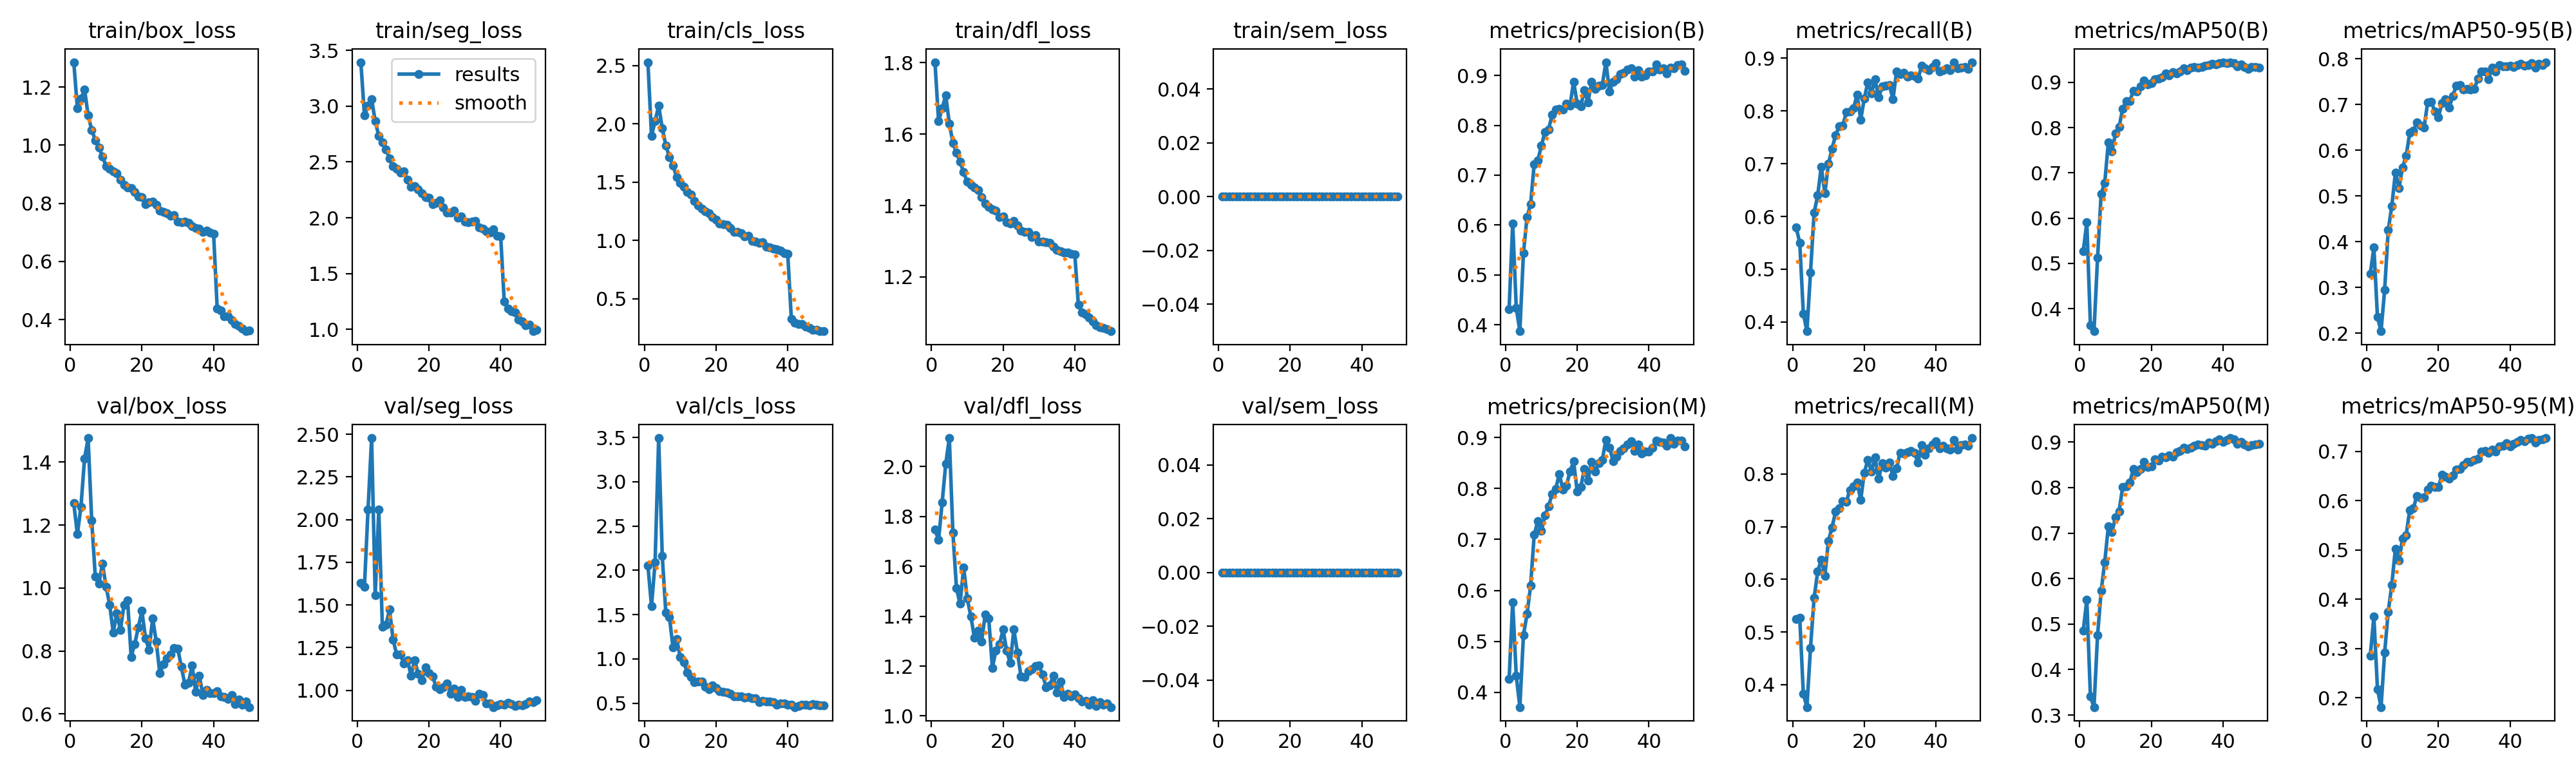

The table this chart was drawn from, first rows:
epoch, time, train/box_loss, train/seg_loss, train/cls_loss, train/dfl_loss, train/sem_loss, metrics/precision(B), metrics/recall(B), metrics/mAP50(B), metrics/mAP50-95(B), metrics/precision(M), metrics/recall(M), metrics/mAP50(M), metrics/mAP50-95(M), val/box_loss, val/seg_loss, val/cls_loss, val/dfl_loss, val/sem_loss, lr/pg0, lr/pg1, lr/pg2, lr/pg3
1, 352.6, 1.286, 3.393, 2.529, 1.801, 0, 0.4318, 0.5788, 0.5268, 0.3297, 0.426, 0.5251, 0.485, 0.2853, 1.269, 1.629, 2.054, 1.747, 0, 0.009974, 0.003325, 0.009974, 0.003325
2, 681, 1.127, 2.916, 1.897, 1.636, 0, 0.6035, 0.5503, 0.5905, 0.3881, 0.5772, 0.5266, 0.5537, 0.3644, 1.171, 1.606, 1.594, 1.706, 0, 0.01958, 0.006526, 0.01958, 0.006526
3, 992.1, 1.16, 3.003, 2.023, 1.672, 0, 0.4338, 0.416, 0.3628, 0.2354, 0.4322, 0.3826, 0.3412, 0.2175, 1.258, 2.059, 2.09, 1.855, 0, 0.02879, 0.009596, 0.02879, 0.009596
4, 1304, 1.192, 3.064, 2.155, 1.708, 0, 0.3872, 0.3825, 0.35, 0.2046, 0.3713, 0.3574, 0.3175, 0.1809, 1.411, 2.477, 3.494, 2.011, 0, 0.02822, 0.009406, 0.02822, 0.009406
5, 1614, 1.102, 2.866, 1.963, 1.63, 0, 0.5437, 0.494, 0.5125, 0.2947, 0.5127, 0.4702, 0.4754, 0.2914, 1.476, 1.558, 2.161, 2.115, 0, 0.02762, 0.009208, 0.02762, 0.009208
6, 1925, 1.053, 2.734, 1.815, 1.575, 0, 0.616, 0.6068, 0.6541, 0.4252, 0.5534, 0.5646, 0.5727, 0.3745, 1.214, 2.058, 1.519, 1.734, 0, 0.02703, 0.00901, 0.02703, 0.00901
7, 2235, 1.017, 2.678, 1.715, 1.547, 0, 0.6423, 0.6399, 0.6779, 0.4783, 0.6097, 0.6147, 0.6362, 0.4294, 1.036, 1.371, 1.472, 1.512, 0, 0.02644, 0.008812, 0.02644, 0.008812
8, 2546, 0.9916, 2.614, 1.645, 1.522, 0, 0.7221, 0.6942, 0.7672, 0.5507, 0.7093, 0.6373, 0.7145, 0.5026, 1.014, 1.385, 1.128, 1.449, 0, 0.02584, 0.008614, 0.02584, 0.008614
9, 2857, 0.9618, 2.53, 1.545, 1.493, 0, 0.7293, 0.6444, 0.7478, 0.5177, 0.7355, 0.6068, 0.7018, 0.4782, 1.078, 1.472, 1.227, 1.596, 0, 0.02525, 0.008416, 0.02525, 0.008416
10, 3168, 0.9281, 2.459, 1.496, 1.466, 0, 0.759, 0.6997, 0.7867, 0.5629, 0.7168, 0.6731, 0.7344, 0.5235, 1.005, 1.297, 1.023, 1.47, 0, 0.02465, 0.008218, 0.02465, 0.008218
11, 3479, 0.9192, 2.439, 1.458, 1.459, 0, 0.7869, 0.7285, 0.8012, 0.587, 0.7473, 0.6989, 0.748, 0.53, 0.9476, 1.209, 0.9647, 1.4, 0, 0.02406, 0.00802, 0.02406, 0.00802
12, 3791, 0.9109, 2.405, 1.416, 1.45, 0, 0.7915, 0.7542, 0.842, 0.6383, 0.7645, 0.7285, 0.8014, 0.581, 0.8596, 1.211, 0.8421, 1.314, 0, 0.02347, 0.007822, 0.02347, 0.007822
13, 4101, 0.9042, 2.415, 1.393, 1.443, 0, 0.8213, 0.7706, 0.8588, 0.643, 0.7894, 0.7353, 0.803, 0.5839, 0.92, 1.159, 0.7951, 1.342, 0, 0.02287, 0.007624, 0.02287, 0.007624
14, 4412, 0.882, 2.338, 1.34, 1.424, 0, 0.8318, 0.7725, 0.8583, 0.6609, 0.7989, 0.7487, 0.8117, 0.6099, 0.866, 1.178, 0.7365, 1.299, 0, 0.02228, 0.007426, 0.02228, 0.007426
15, 4722, 0.8628, 2.277, 1.303, 1.405, 0, 0.8329, 0.7976, 0.882, 0.6534, 0.8286, 0.7478, 0.8408, 0.6049, 0.9472, 1.087, 0.7407, 1.406, 0, 0.02168, 0.007228, 0.02168, 0.007228
16, 5033, 0.855, 2.283, 1.274, 1.397, 0, 0.8315, 0.7995, 0.8792, 0.6494, 0.7976, 0.7699, 0.8341, 0.606, 0.9612, 1.177, 0.7429, 1.391, 0, 0.02109, 0.00703, 0.02109, 0.00703
17, 5343, 0.8528, 2.253, 1.251, 1.389, 0, 0.8439, 0.8053, 0.8919, 0.7043, 0.8058, 0.7768, 0.8414, 0.6223, 0.7818, 1.097, 0.688, 1.193, 0, 0.0205, 0.006832, 0.0205, 0.006832
18, 5653, 0.8388, 2.218, 1.234, 1.385, 0, 0.84, 0.8313, 0.9037, 0.7054, 0.8336, 0.7841, 0.8559, 0.6298, 0.8226, 1.059, 0.6579, 1.263, 0, 0.0199, 0.006634, 0.0199, 0.006634
19, 5965, 0.8225, 2.188, 1.199, 1.368, 0, 0.8877, 0.7833, 0.896, 0.6847, 0.8528, 0.7508, 0.8456, 0.627, 0.8752, 1.134, 0.6973, 1.288, 0, 0.01931, 0.006436, 0.01931, 0.006436
20, 6275, 0.8204, 2.18, 1.179, 1.369, 0, 0.8429, 0.8237, 0.8987, 0.6723, 0.7938, 0.8024, 0.847, 0.6271, 0.9275, 1.1, 0.6726, 1.346, 0, 0.01871, 0.006238, 0.01871, 0.006238
21, 6585, 0.7978, 2.122, 1.145, 1.353, 0, 0.8386, 0.8547, 0.9073, 0.7031, 0.8032, 0.8274, 0.8616, 0.6526, 0.8407, 1.081, 0.6368, 1.261, 0, 0.01812, 0.00604, 0.01812, 0.00604
22, 6897, 0.8033, 2.131, 1.138, 1.35, 0, 0.87, 0.8338, 0.908, 0.712, 0.8388, 0.8049, 0.859, 0.6486, 0.8042, 1.023, 0.6249, 1.212, 0, 0.01753, 0.005842, 0.01753, 0.005842
23, 7207, 0.8051, 2.157, 1.135, 1.356, 0, 0.8462, 0.8596, 0.9113, 0.6933, 0.8156, 0.8317, 0.8679, 0.6451, 0.9038, 1.008, 0.6168, 1.347, 0, 0.01693, 0.005644, 0.01693, 0.005644
24, 7519, 0.7936, 2.09, 1.107, 1.343, 0, 0.8867, 0.8255, 0.9193, 0.7179, 0.8522, 0.791, 0.8659, 0.6505, 0.8299, 1.016, 0.6053, 1.254, 0, 0.01634, 0.005446, 0.01634, 0.005446
25, 7830, 0.7744, 2.048, 1.074, 1.329, 0, 0.8732, 0.8466, 0.9161, 0.7416, 0.8328, 0.8209, 0.8702, 0.6622, 0.7288, 1.041, 0.579, 1.158, 0, 0.01574, 0.005248, 0.01574, 0.005248
26, 8141, 0.7708, 2.047, 1.074, 1.326, 0, 0.8799, 0.8476, 0.9221, 0.7424, 0.8489, 0.8125, 0.8677, 0.6644, 0.7591, 0.9795, 0.5768, 1.155, 0, 0.01515, 0.00505, 0.01515, 0.00505
27, 8452, 0.7666, 2.062, 1.063, 1.327, 0, 0.8812, 0.8495, 0.9193, 0.7325, 0.856, 0.8215, 0.8779, 0.6726, 0.7771, 1.01, 0.577, 1.181, 0, 0.01456, 0.004852, 0.01456, 0.004852
28, 8763, 0.7565, 2.002, 1.034, 1.311, 0, 0.9265, 0.8221, 0.9241, 0.7336, 0.8956, 0.7958, 0.8809, 0.6784, 0.7889, 0.9617, 0.559, 1.188, 0, 0.01396, 0.004654, 0.01396, 0.004654
29, 9074, 0.7598, 2.013, 1.039, 1.317, 0, 0.868, 0.8746, 0.9313, 0.7331, 0.8802, 0.8113, 0.887, 0.6779, 0.8088, 1.005, 0.567, 1.201, 0, 0.01337, 0.004456, 0.01337, 0.004456
30, 9385, 0.7371, 1.964, 0.9976, 1.299, 0, 0.8875, 0.8696, 0.9265, 0.7336, 0.8538, 0.8407, 0.8848, 0.683, 0.8078, 0.9604, 0.5559, 1.202, 0, 0.01277, 0.004258, 0.01277, 0.004258
31, 9695, 0.7338, 1.963, 0.9929, 1.299, 0, 0.8918, 0.8725, 0.933, 0.7565, 0.862, 0.8386, 0.8878, 0.6856, 0.7504, 0.9652, 0.551, 1.167, 0, 0.01218, 0.00406, 0.01218, 0.00406
32, 10006, 0.7372, 1.969, 0.9787, 1.297, 0, 0.9021, 0.8646, 0.9337, 0.7724, 0.8733, 0.8411, 0.8923, 0.6998, 0.6928, 0.9604, 0.5088, 1.115, 0, 0.01159, 0.003862, 0.01159, 0.003862
33, 10316, 0.7319, 1.97, 0.9836, 1.296, 0, 0.9047, 0.8673, 0.9326, 0.7719, 0.878, 0.8436, 0.8947, 0.7013, 0.6997, 0.9406, 0.5269, 1.121, 0, 0.01099, 0.003664, 0.01099, 0.003664
34, 10627, 0.7214, 1.916, 0.9493, 1.285, 0, 0.9116, 0.8666, 0.9342, 0.7548, 0.8862, 0.8403, 0.8935, 0.697, 0.7547, 0.979, 0.5207, 1.162, 0, 0.0104, 0.003466, 0.0104, 0.003466
35, 10938, 0.7146, 1.904, 0.9434, 1.276, 0, 0.9145, 0.8609, 0.9365, 0.7809, 0.8919, 0.8219, 0.8917, 0.7032, 0.6711, 0.9728, 0.5201, 1.095, 0, 0.009804, 0.003268, 0.009804, 0.003268
36, 11249, 0.7134, 1.881, 0.9284, 1.272, 0, 0.8979, 0.886, 0.9385, 0.772, 0.8741, 0.8547, 0.8986, 0.6993, 0.722, 0.9245, 0.5089, 1.139, 0, 0.00921, 0.00307, 0.00921, 0.00307
37, 11560, 0.7025, 1.866, 0.9248, 1.269, 0, 0.911, 0.8815, 0.9412, 0.7864, 0.8865, 0.8367, 0.8961, 0.7099, 0.6611, 0.9244, 0.4829, 1.076, 0, 0.008616, 0.002872, 0.008616, 0.002872
38, 11872, 0.7068, 1.898, 0.9119, 1.268, 0, 0.8975, 0.8776, 0.9393, 0.7826, 0.8685, 0.8484, 0.9012, 0.7117, 0.6764, 0.9022, 0.4988, 1.09, 0, 0.008022, 0.002674, 0.008022, 0.002674
39, 12184, 0.6985, 1.837, 0.8934, 1.265, 0, 0.9005, 0.8836, 0.9418, 0.7836, 0.8722, 0.8563, 0.906, 0.7159, 0.6664, 0.914, 0.4933, 1.079, 0, 0.007428, 0.002476, 0.007428, 0.002476
40, 12495, 0.6943, 1.836, 0.885, 1.263, 0, 0.9072, 0.8907, 0.9433, 0.7844, 0.8717, 0.8618, 0.9003, 0.7095, 0.6663, 0.9183, 0.4804, 1.086, 0, 0.006834, 0.002278, 0.006834, 0.002278
41, 12807, 0.4376, 1.249, 0.3301, 1.122, 0, 0.9082, 0.8743, 0.9423, 0.7823, 0.8797, 0.8485, 0.904, 0.7156, 0.672, 0.9156, 0.4852, 1.071, 0, 0.00624, 0.00208, 0.00624, 0.00208
42, 13117, 0.4308, 1.19, 0.2953, 1.101, 0, 0.9214, 0.8778, 0.9446, 0.7858, 0.8938, 0.8536, 0.9088, 0.7194, 0.6553, 0.9256, 0.4551, 1.059, 0, 0.005646, 0.001882, 0.005646, 0.001882
43, 13427, 0.4115, 1.164, 0.2836, 1.095, 0, 0.9122, 0.8808, 0.9432, 0.7892, 0.8917, 0.8492, 0.9066, 0.7224, 0.6543, 0.9187, 0.467, 1.06, 0, 0.005052, 0.001684, 0.005052, 0.001684
44, 13736, 0.4121, 1.15, 0.2834, 1.086, 0, 0.9144, 0.8777, 0.9358, 0.7846, 0.8898, 0.847, 0.896, 0.7204, 0.6477, 0.91, 0.4817, 1.045, 0, 0.004458, 0.001486, 0.004458, 0.001486
45, 14044, 0.3982, 1.089, 0.2637, 1.075, 0, 0.9038, 0.8925, 0.9392, 0.7853, 0.8836, 0.8647, 0.9001, 0.7252, 0.6594, 0.9174, 0.4819, 1.064, 0, 0.003864, 0.001288, 0.003864, 0.001288
46, 14354, 0.3854, 1.072, 0.2531, 1.065, 0, 0.9162, 0.8812, 0.9341, 0.7903, 0.8987, 0.8467, 0.8948, 0.7268, 0.6307, 0.9112, 0.4776, 1.041, 0, 0.00327, 0.00109, 0.00327, 0.00109
47, 14664, 0.3772, 1.037, 0.2352, 1.06, 0, 0.9149, 0.8823, 0.9302, 0.781, 0.8871, 0.8545, 0.8902, 0.7177, 0.646, 0.92, 0.4863, 1.056, 0, 0.002676, 0.000892, 0.002676, 0.000892
48, 14973, 0.3692, 1.044, 0.2332, 1.058, 0, 0.9212, 0.8834, 0.9344, 0.7886, 0.8943, 0.8567, 0.894, 0.723, 0.6292, 0.9358, 0.4782, 1.044, 0, 0.002082, 0.000694, 0.002082, 0.000694
49, 15282, 0.3598, 0.9845, 0.2223, 1.053, 0, 0.922, 0.8792, 0.934, 0.7866, 0.8933, 0.8541, 0.8948, 0.7244, 0.6398, 0.9308, 0.4768, 1.051, 0, 0.001488, 0.000496, 0.001488, 0.000496
50, 15591, 0.3617, 0.9959, 0.2224, 1.048, 0, 0.9091, 0.8919, 0.9327, 0.7923, 0.8827, 0.8684, 0.8966, 0.7265, 0.6221, 0.9412, 0.4752, 1.036, 0, 0.000894, 0.000298, 0.000894, 0.000298
